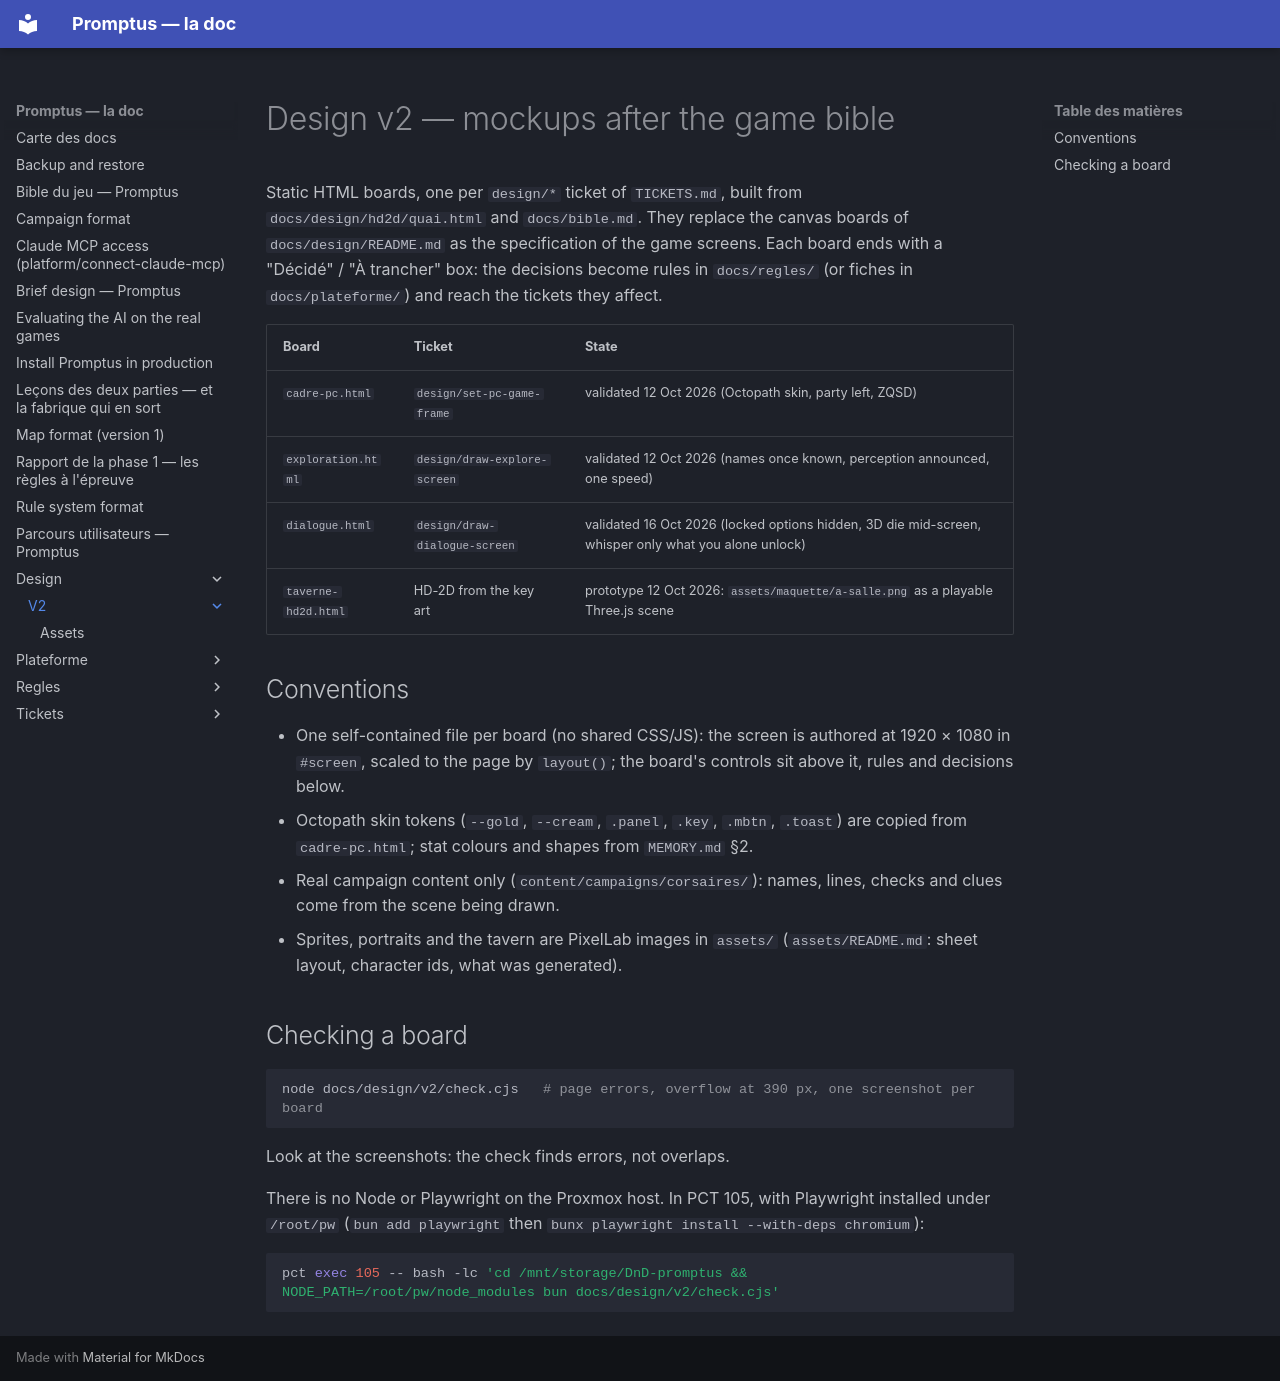

repository: Romain-Caillat/DnD-promptus · page: design/v2/index.html · generator: mkdocs

# Design v2 — mockups after the game bible

Static HTML boards, one per `design/*` ticket of `TICKETS.md`, built
from `docs/design/hd2d/quai.html` and `docs/bible.md`. They replace the
canvas boards of `docs/design/README.md` as the specification of the
game screens. Each board ends with a "Décidé" / "À trancher" box: the
decisions become rules in `docs/regles/` (or fiches in `docs/plateforme/`) and reach the tickets they affect.

| Board | Ticket | State |
| --- | --- | --- |
| `cadre-pc.html` | `design/set-pc-game-frame` | validated 12 Oct 2026 (Octopath skin, party left, ZQSD) |
| `exploration.html` | `design/draw-explore-screen` | validated 12 Oct 2026 (names once known, perception announced, one speed) |
| `dialogue.html` | `design/draw-dialogue-screen` | validated 16 Oct 2026 (locked options hidden, 3D die mid-screen, whisper only what you alone unlock) |
| `taverne-hd2d.html` | HD-2D from the key art | prototype 12 Oct 2026: `assets/maquette/a-salle.png` as a playable Three.js scene |

## Conventions

- One self-contained file per board (no shared CSS/JS): the screen is
  authored at 1920 × 1080 in `#screen`, scaled to the page by
  `layout()`; the board's controls sit above it, rules and decisions
  below.
- Octopath skin tokens (`--gold`, `--cream`, `.panel`, `.key`, `.mbtn`,
  `.toast`) are copied from `cadre-pc.html`; stat colours and shapes
  from `MEMORY.md` §2.
- Real campaign content only (`content/campaigns/corsaires/`): names,
  lines, checks and clues come from the scene being drawn.
- Sprites, portraits and the tavern are PixelLab images in `assets/`
  (`assets/README.md`: sheet layout, character ids, what was generated).

## Checking a board

```bash
node docs/design/v2/check.cjs   # page errors, overflow at 390 px, one screenshot per board
```

Look at the screenshots: the check finds errors, not overlaps.

There is no Node or Playwright on the Proxmox host. In PCT 105, with
Playwright installed under `/root/pw` (`bun add playwright` then
`bunx playwright install --with-deps chromium`):

```bash
pct exec 105 -- bash -lc 'cd /mnt/storage/DnD-promptus && NODE_PATH=/root/pw/node_modules bun docs/design/v2/check.cjs'
```
